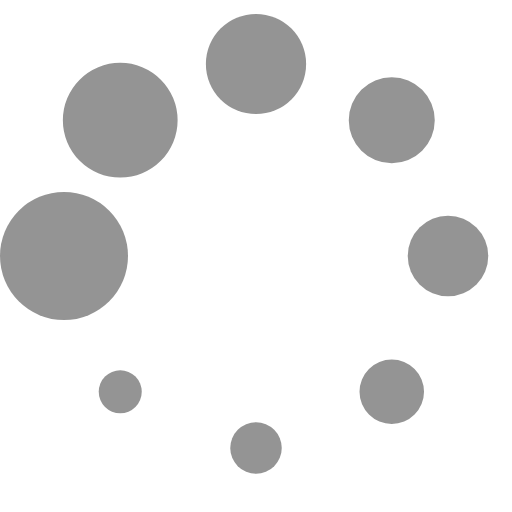
t = 0.00 s
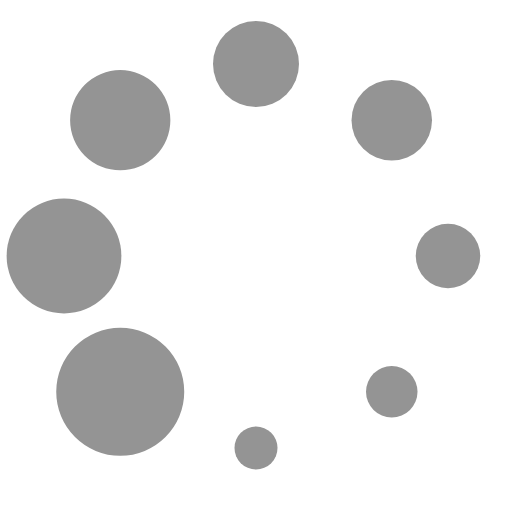
t = 0.16 s
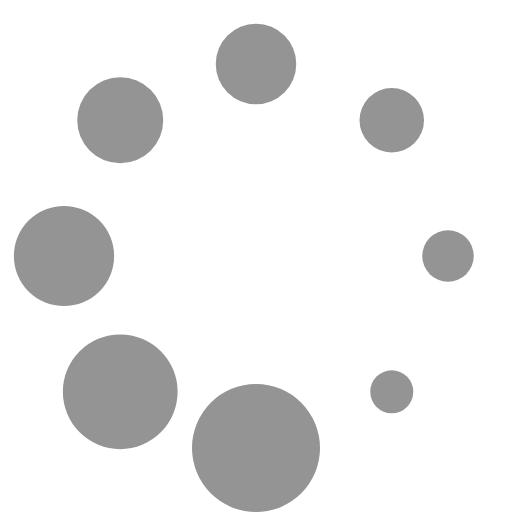
t = 0.28 s
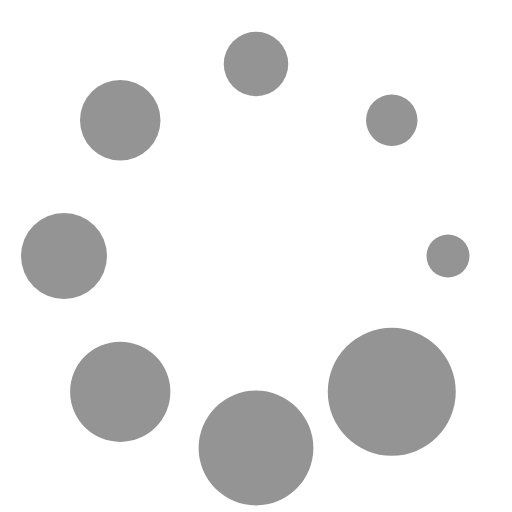
t = 0.44 s
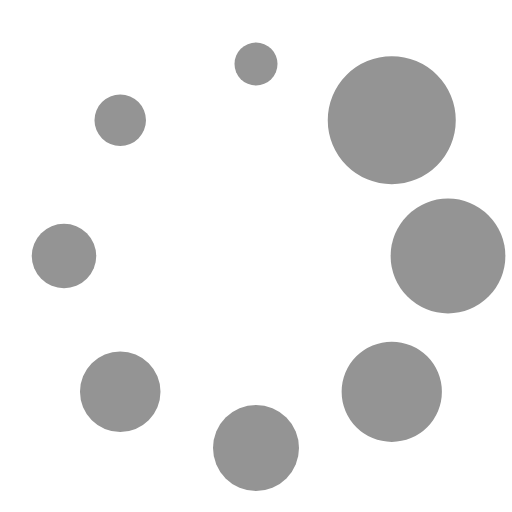
t = 0.60 s
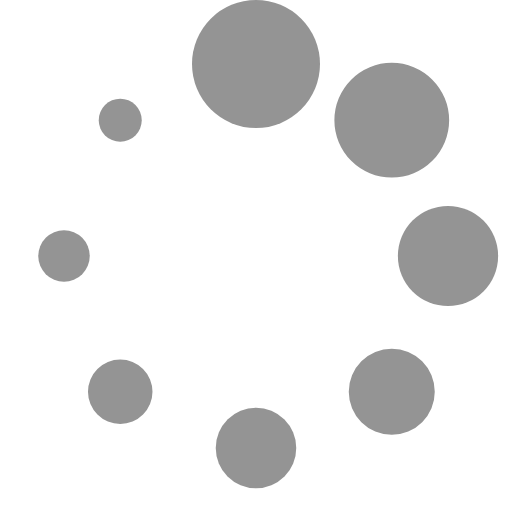
t = 0.72 s

The animated SVG that drew these frames (rendered in a browser with its animation timeline set to each time). Animation: 1 SMIL element (animateTransform=1); one cycle of 0.88 s, repeats indefinitely.

<?xml version="1.0" encoding="UTF-8" standalone="no"?><svg xmlns:svg="http://www.w3.org/2000/svg" xmlns="http://www.w3.org/2000/svg" xmlns:xlink="http://www.w3.org/1999/xlink" version="1.0" width="64px" height="64px" viewBox="0 0 128 128" xml:space="preserve"><g><circle cx="16" cy="64" r="16" fill="#949494" fill-opacity="1"/><circle cx="16" cy="64" r="14.344" fill="#949494" fill-opacity="1" transform="rotate(45 64 64)"/><circle cx="16" cy="64" r="12.531" fill="#949494" fill-opacity="1" transform="rotate(90 64 64)"/><circle cx="16" cy="64" r="10.75" fill="#949494" fill-opacity="1" transform="rotate(135 64 64)"/><circle cx="16" cy="64" r="10.063" fill="#949494" fill-opacity="1" transform="rotate(180 64 64)"/><circle cx="16" cy="64" r="8.063" fill="#949494" fill-opacity="1" transform="rotate(225 64 64)"/><circle cx="16" cy="64" r="6.438" fill="#949494" fill-opacity="1" transform="rotate(270 64 64)"/><circle cx="16" cy="64" r="5.375" fill="#949494" fill-opacity="1" transform="rotate(315 64 64)"/><animateTransform attributeName="transform" type="rotate" values="0 64 64;315 64 64;270 64 64;225 64 64;180 64 64;135 64 64;90 64 64;45 64 64" calcMode="discrete" dur="880ms" repeatCount="indefinite"></animateTransform></g></svg>